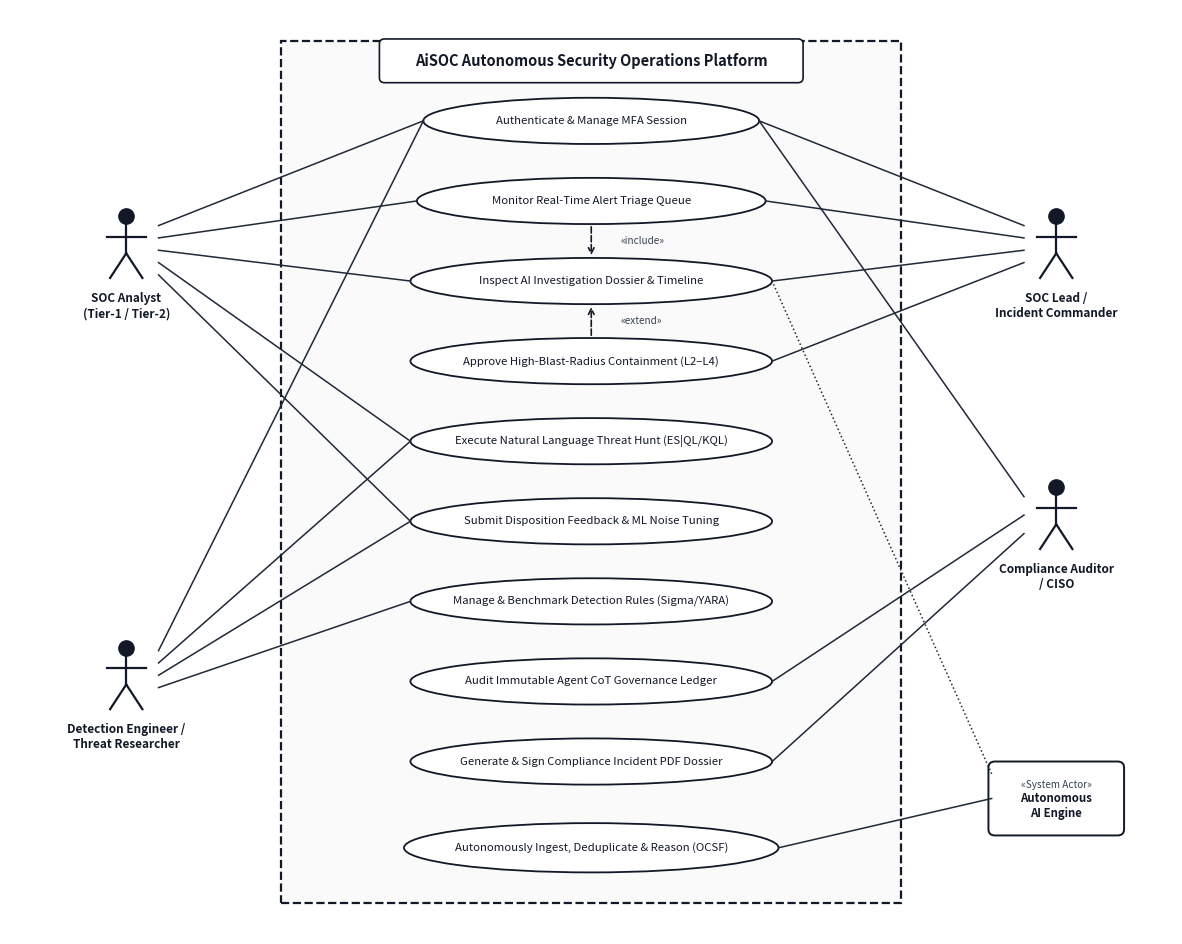

This figure's Python source:
"""
Professional UML Use Case Diagram generator for AiSOC with:
- Zero line collisions
- Strictly adjacent «include» and «extend» relationships (no jumping through bubbles)
- Clean, non-overlapping actor association lines
- Generous vertical spacing and crisp typography
"""

import os
import matplotlib.pyplot as plt
import matplotlib.patches as patches

FIG_DIR = r"c:\Users\yashv\dev\work in progress\mini project\AiSOC\docs\figures"
os.makedirs(FIG_DIR, exist_ok=True)

def generate_perfect_use_case_diagram():
    # Large canvas for plenty of breathing room
    fig, ax = plt.subplots(figsize=(15, 12), dpi=300)
    ax.set_xlim(0, 18)
    ax.set_ylim(0, 15)
    ax.axis('off')

    # System boundary box (dashed)
    sys_box = patches.Rectangle((4.2, 0.5), 9.6, 14.0, linewidth=1.6, linestyle="--", edgecolor="#111827", facecolor="#FAFAFA")
    ax.add_patch(sys_box)
    
    # System title badge
    title_badge = patches.FancyBboxPatch((5.8, 13.9), 6.4, 0.55, boxstyle="round,pad=0.08", edgecolor="#111827", facecolor="#FFFFFF", linewidth=1.2)
    ax.add_patch(title_badge)
    ax.text(9.0, 14.17, "AiSOC Autonomous Security Operations Platform", ha='center', va='center', fontsize=10.5, fontweight='bold', color="#111827")

    def draw_human_actor(cx, cy, label):
        # Head
        ax.plot([cx], [cy + 0.45], 'o', color="#111827", markersize=11, fillstyle='full')
        # Spine
        ax.plot([cx, cx], [cy + 0.35, cy - 0.15], color="#111827", lw=1.6)
        # Arms
        ax.plot([cx - 0.30, cx + 0.30], [cy + 0.12, cy + 0.12], color="#111827", lw=1.6)
        # Legs
        ax.plot([cx, cx - 0.25], [cy - 0.15, cy - 0.55], color="#111827", lw=1.6)
        ax.plot([cx, cx + 0.25], [cy - 0.15, cy - 0.55], color="#111827", lw=1.6)
        # Text label
        ax.text(cx, cy - 0.78, label, ha='center', va='top', fontsize=8.5, fontweight='bold', color="#111827")

    def draw_system_actor(cx, cy, label):
        rect = patches.FancyBboxPatch((cx - 0.95, cy - 0.5), 1.9, 1.0, boxstyle="round,pad=0.1", edgecolor="#111827", facecolor="#FFFFFF", linewidth=1.4)
        ax.add_patch(rect)
        ax.text(cx, cy + 0.22, "«System Actor»", ha='center', va='center', fontsize=7.2, fontstyle='italic', color="#374151")
        ax.text(cx, cy - 0.12, label, ha='center', va='center', fontsize=8.2, fontweight='bold', color="#111827")

    # Position 5 distinct actors
    # Left Side Actors
    draw_human_actor(1.8, 11.2, "SOC Analyst\n(Tier-1 / Tier-2)")
    draw_human_actor(1.8, 4.2, "Detection Engineer /\nThreat Researcher")

    # Right Side Actors
    draw_human_actor(16.2, 11.2, "SOC Lead /\nIncident Commander")
    draw_human_actor(16.2, 6.8, "Compliance Auditor\n/ CISO")
    draw_system_actor(16.2, 2.2, "Autonomous\nAI Engine")

    # 10 Cleanly Ordered & Spaced Use Cases
    # center_x = 9.0
    use_cases = [
        # id, cy, text, w, h
        ("uc1", 13.2, "Authenticate & Manage MFA Session", 5.2, 0.75),
        ("uc2", 11.9, "Monitor Real-Time Alert Triage Queue", 5.4, 0.75),
        ("uc3", 10.6, "Inspect AI Investigation Dossier & Timeline", 5.6, 0.75),
        ("uc4", 9.3, "Approve High-Blast-Radius Containment (L2–L4)", 5.6, 0.75),
        ("uc5", 8.0, "Execute Natural Language Threat Hunt (ES|QL/KQL)", 5.6, 0.75),
        ("uc6", 6.7, "Submit Disposition Feedback & ML Noise Tuning", 5.6, 0.75),
        ("uc7", 5.4, "Manage & Benchmark Detection Rules (Sigma/YARA)", 5.6, 0.75),
        ("uc8", 4.1, "Audit Immutable Agent CoT Governance Ledger", 5.6, 0.75),
        ("uc9", 2.8, "Generate & Sign Compliance Incident PDF Dossier", 5.6, 0.75),
        ("uc10", 1.4, "Autonomously Ingest, Deduplicate & Reason (OCSF)", 5.8, 0.80),
    ]

    uc_map = {}
    for uid, cy, text, w, h in use_cases:
        ellipse = patches.Ellipse((9.0, cy), w, h, linewidth=1.3, edgecolor="#111827", facecolor="#FFFFFF")
        ax.add_patch(ellipse)
        ax.text(9.0, cy, text, ha='center', va='center', fontsize=8.2, color="#111827")
        # Store left edge and right edge
        uc_map[uid] = {
            "left": (9.0 - w/2.0, cy),
            "right": (9.0 + w/2.0, cy),
            "top": (9.0, cy + h/2.0),
            "bottom": (9.0, cy - h/2.0),
            "cy": cy
        }

    # Internal Stereotype Arrows (Between strictly adjacent nodes only)
    # 1. «include»: uc2 (Monitor Queue) -> uc3 (Inspect Dossier)
    ax.annotate('', xy=uc_map["uc3"]["top"], xytext=uc_map["uc2"]["bottom"],
                arrowprops=dict(arrowstyle="->", color="#111827", lw=1.2, ls="--"))
    ax.text(9.45, (uc_map["uc2"]["cy"] + uc_map["uc3"]["cy"]) / 2.0, "«include»", fontsize=7.2, fontstyle='italic', va='center', color="#374151")

    # 2. «extend»: uc4 (Approve Containment) -> uc3 (Inspect Dossier)
    ax.annotate('', xy=uc_map["uc3"]["bottom"], xytext=uc_map["uc4"]["top"],
                arrowprops=dict(arrowstyle="->", color="#111827", lw=1.2, ls="--"))
    ax.text(9.45, (uc_map["uc3"]["cy"] + uc_map["uc4"]["cy"]) / 2.0, "«extend»", fontsize=7.2, fontstyle='italic', va='center', color="#374151")

    # Clean Actor Association Lines (Straight lines with NO text collisions)
    # Actor 1: SOC Analyst (1.8, 11.2)
    ax.plot([2.3, uc_map["uc1"]["left"][0]], [11.5, uc_map["uc1"]["left"][1]], color="#1F2937", lw=1.1)
    ax.plot([2.3, uc_map["uc2"]["left"][0]], [11.3, uc_map["uc2"]["left"][1]], color="#1F2937", lw=1.1)
    ax.plot([2.3, uc_map["uc3"]["left"][0]], [11.1, uc_map["uc3"]["left"][1]], color="#1F2937", lw=1.1)
    ax.plot([2.3, uc_map["uc5"]["left"][0]], [10.9, uc_map["uc5"]["left"][1]], color="#1F2937", lw=1.1)
    ax.plot([2.3, uc_map["uc6"]["left"][0]], [10.7, uc_map["uc6"]["left"][1]], color="#1F2937", lw=1.1)

    # Actor 2: Detection Engineer (1.8, 4.2)
    ax.plot([2.3, uc_map["uc1"]["left"][0]], [4.6, uc_map["uc1"]["left"][1]], color="#1F2937", lw=1.1)
    ax.plot([2.3, uc_map["uc5"]["left"][0]], [4.4, uc_map["uc5"]["left"][1]], color="#1F2937", lw=1.1)
    ax.plot([2.3, uc_map["uc6"]["left"][0]], [4.2, uc_map["uc6"]["left"][1]], color="#1F2937", lw=1.1)
    ax.plot([2.3, uc_map["uc7"]["left"][0]], [4.0, uc_map["uc7"]["left"][1]], color="#1F2937", lw=1.1)

    # Actor 3: SOC Lead / Incident Commander (16.2, 11.2)
    ax.plot([15.7, uc_map["uc1"]["right"][0]], [11.5, uc_map["uc1"]["right"][1]], color="#1F2937", lw=1.1)
    ax.plot([15.7, uc_map["uc2"]["right"][0]], [11.3, uc_map["uc2"]["right"][1]], color="#1F2937", lw=1.1)
    ax.plot([15.7, uc_map["uc3"]["right"][0]], [11.1, uc_map["uc3"]["right"][1]], color="#1F2937", lw=1.1)
    ax.plot([15.7, uc_map["uc4"]["right"][0]], [10.9, uc_map["uc4"]["right"][1]], color="#1F2937", lw=1.1)

    # Actor 4: Compliance Auditor / CISO (16.2, 6.8)
    ax.plot([15.7, uc_map["uc1"]["right"][0]], [7.1, uc_map["uc1"]["right"][1]], color="#1F2937", lw=1.1)
    ax.plot([15.7, uc_map["uc8"]["right"][0]], [6.8, uc_map["uc8"]["right"][1]], color="#1F2937", lw=1.1)
    ax.plot([15.7, uc_map["uc9"]["right"][0]], [6.5, uc_map["uc9"]["right"][1]], color="#1F2937", lw=1.1)

    # Actor 5: Autonomous AI Engine (16.2, 2.2)
    ax.plot([15.2, uc_map["uc10"]["right"][0]], [2.2, uc_map["uc10"]["right"][1]], color="#1F2937", lw=1.1)
    ax.plot([15.2, uc_map["uc3"]["right"][0]], [2.6, uc_map["uc3"]["right"][1]], color="#1F2937", lw=1.1, ls=":")

    out_file = os.path.join(FIG_DIR, "fig4_2_use_case_diagram.png")
    plt.savefig(out_file, bbox_inches='tight', dpi=300)
    plt.close()
    print("Fixed Use Case diagram generated successfully with zero overlaps at:", out_file)

if __name__ == "__main__":
    generate_perfect_use_case_diagram()
